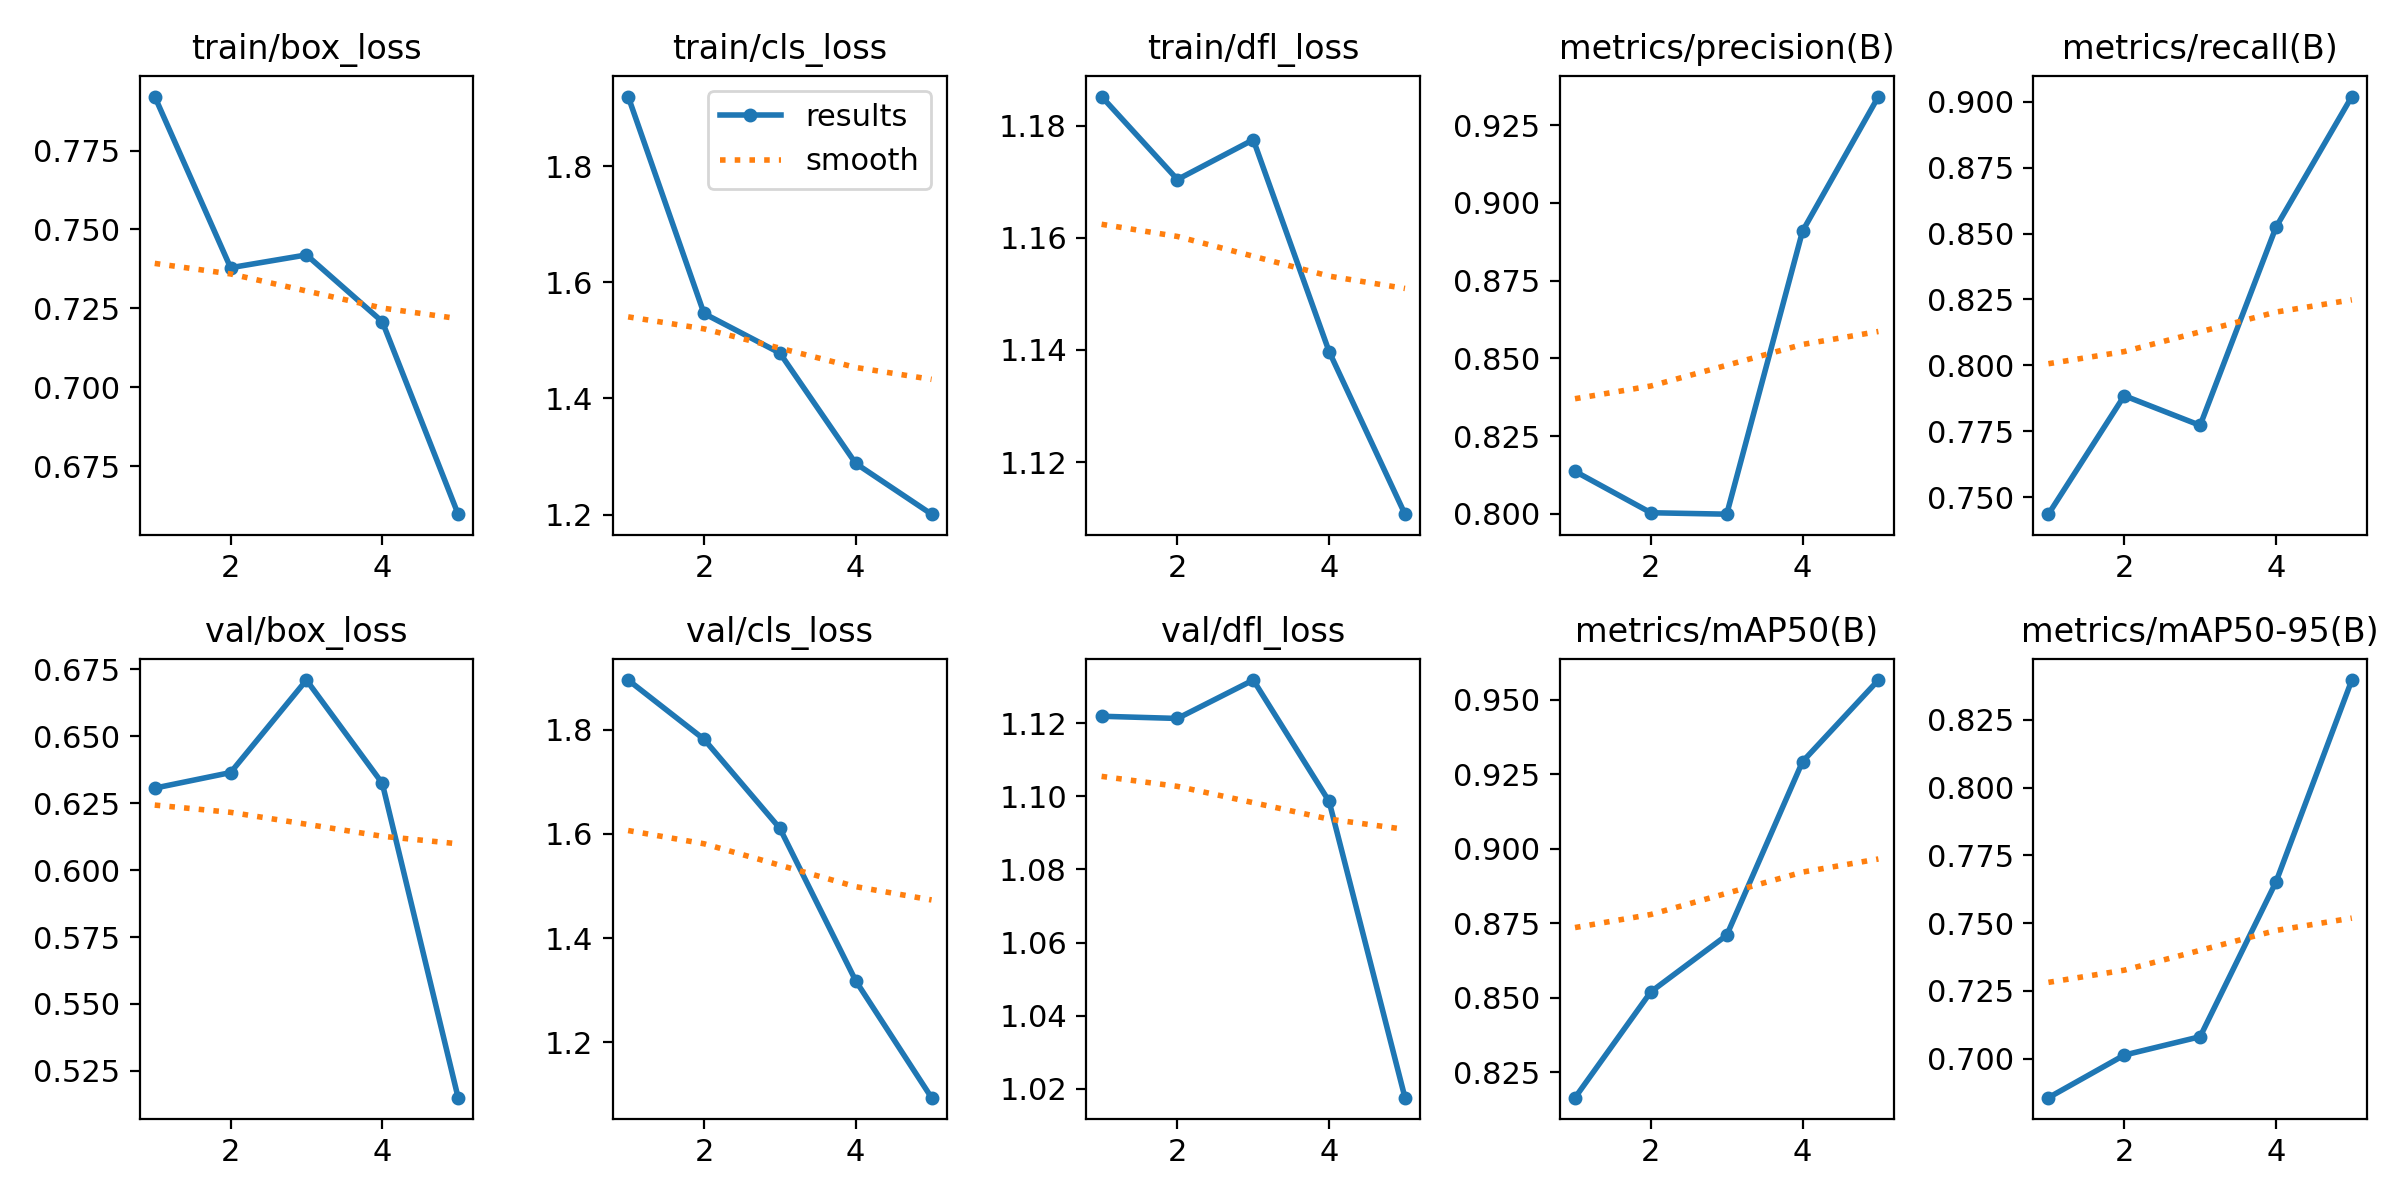

The file beside this chart, header and first rows:
epoch, train/box_loss, train/cls_loss, train/dfl_loss, metrics/precision(B), metrics/recall(B), metrics/mAP50(B), metrics/mAP50-95(B), val/box_loss, val/cls_loss, val/dfl_loss, lr/pg0, lr/pg1, lr/pg2
1, 0.7921, 1.92, 1.185, 0.8137, 0.7435, 0.8165, 0.6856, 0.6306, 1.895, 1.122, 0.0002716, 0.0002716, 0.0002716
2, 0.7379, 1.546, 1.17, 0.8004, 0.7885, 0.8521, 0.7013, 0.6364, 1.782, 1.121, 0.0004405, 0.0004405, 0.0004405
3, 0.7419, 1.478, 1.177, 0.7999, 0.7772, 0.871, 0.7081, 0.671, 1.611, 1.132, 0.0004995, 0.0004995, 0.0004995
4, 0.7208, 1.288, 1.14, 0.8909, 0.8524, 0.9293, 0.7652, 0.6324, 1.318, 1.099, 0.0003382, 0.0003382, 0.0003382
5, 0.6599, 1.201, 1.111, 0.9342, 0.902, 0.9567, 0.8397, 0.515, 1.093, 1.018, 0.0001733, 0.0001733, 0.0001733
